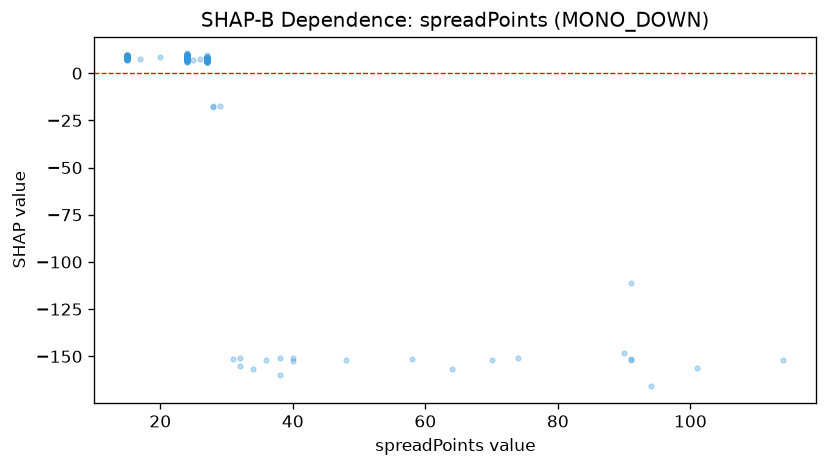

Values plotted in this chart, from the file beside it:
feature_value, shap_value
27.0, 6.528
27.0, 7.977
27.0, 6.954
27.0, 7.026
27.0, 6.876
27.0, 7.466
27.0, 7.072
27.0, 8.001
27.0, 7.665
27.0, 7.168
27.0, 7.123
27.0, 7.117
27.0, 7.115
27.0, 8.011
27.0, 7.106
27.0, 6.645
27.0, 7.466
27.0, 7.654
27.0, 7.554
27.0, 7.889
27.0, 7.263
27.0, 7.37
27.0, 7.382
27.0, 7.685
27.0, 7.854
27.0, 7.335
27.0, 7.639
27.0, 6.709
27.0, 7.873
27.0, 7.734
27.0, 7.154
27.0, 7.859
48.0, -151.8
27.0, 7.492
27.0, 7.821
27.0, 6.865
27.0, 7.255
27.0, 7.066
27.0, 8.117
27.0, 7.194
27.0, 7.645
27.0, 7.086
27.0, 7.065
27.0, 7.121
27.0, 6.565
27.0, 7.428
27.0, 8.511
27.0, 7.193
27.0, 7.065
27.0, 6.808
27.0, 7.918
27.0, 7.06
27.0, 7.138
27.0, 7.849
27.0, 7.065
27.0, 8.137
27.0, 7.431
27.0, 7.36
27.0, 8.019
27.0, 8.044
... 880 more rows
